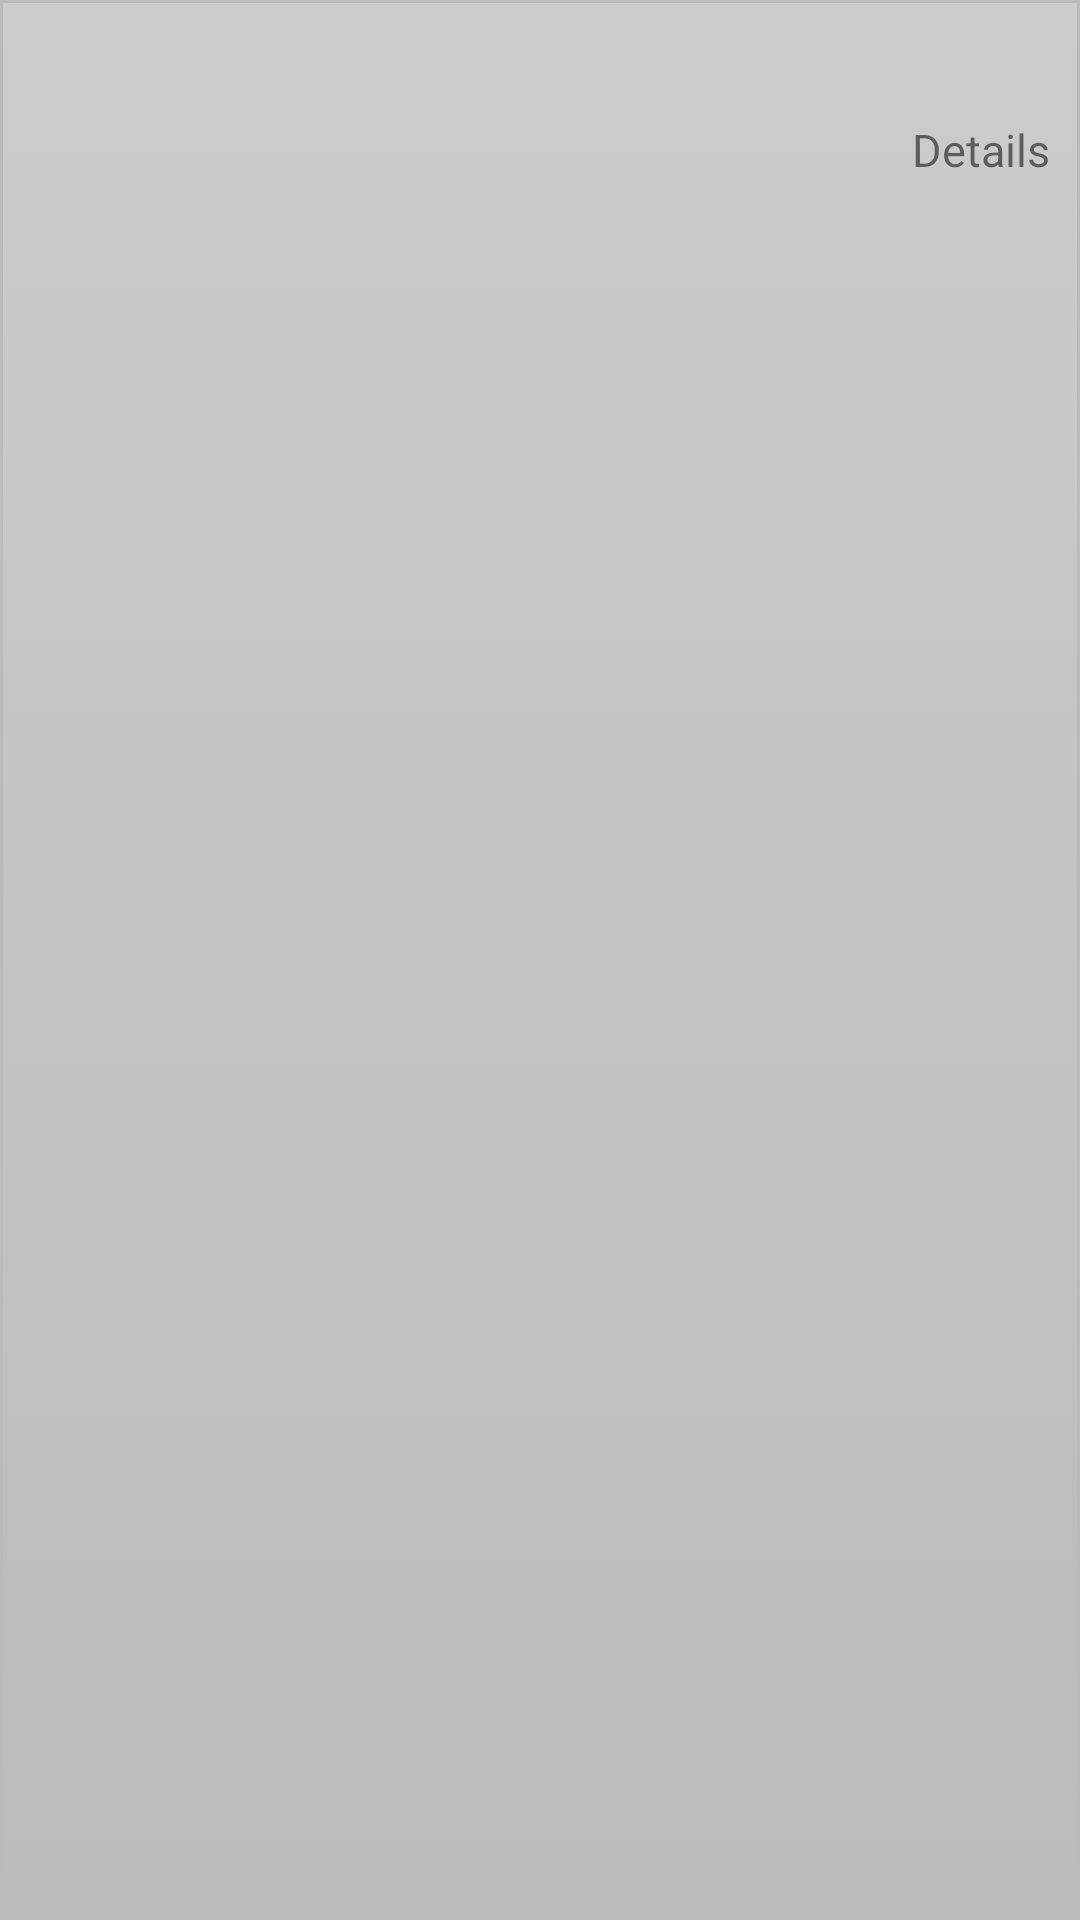

Android layout source for this screen:
<!-- AndroidManifest.xml: application theme AppTheme -->
<!-- res/layout/scan_result_item.xml -->
<?xml version="1.0" encoding="UTF-8"?>
<LinearLayout xmlns:android="http://schemas.android.com/apk/res/android"
    android:id="@+id/scanResultLinearLayout"
    android:layout_width="match_parent"
    android:layout_height="wrap_content"
    android:background="@drawable/btn_app"
    android:orientation="vertical">

    <LinearLayout
        android:layout_width="match_parent"
        android:layout_height="50dp"
        android:layout_centerHorizontal="true"
        android:orientation="horizontal">


        <ImageView
            android:id="@+id/resultStatusImageView"
            android:layout_width="50dp"
            android:layout_height="50dp"
            android:layout_centerInParent="true" />


        <LinearLayout
            android:layout_width="wrap_content"
            android:layout_height="match_parent"
            android:layout_weight="0.7"
            android:orientation="vertical">

            <TextView
                android:id="@+id/scanName"
                android:layout_width="wrap_content"
                android:layout_height="wrap_content"
                android:layout_marginLeft="10dp"
                android:layout_marginTop="5dp"
                android:padding="2dp"
                android:textAppearance="?android:attr/textAppearanceMedium"
                android:textColor="#449def" />

            <TextView
                android:id="@+id/scanResult"
                android:layout_width="wrap_content"
                android:layout_height="wrap_content"
                android:layout_marginLeft="10dp" />
        </LinearLayout>

        <RelativeLayout
            android:layout_width="wrap_content"
            android:layout_height="match_parent">

            <TextView
                android:id="@+id/expandTextView"
                android:layout_width="wrap_content"
                android:layout_height="wrap_content"
                android:layout_alignParentBottom="true"
                android:layout_centerInParent="true"
                android:text="Details"
                android:textSize="15dp" />

        </RelativeLayout>
    </LinearLayout>

    <TextView
        android:id="@+id/scanDetails"
        android:layout_width="match_parent"
        android:layout_height="wrap_content" />
</LinearLayout>
<!-- resources referenced by this layout -->
<resources>
  <!-- drawable btn_app (drawable-hdpi) -->
  <?xml version="1.0" encoding="utf-8"?>
  <selector xmlns:android="http://schemas.android.com/apk/res/android">
      <item android:state_pressed="true">
          <shape>
              <solid android:color="#CCCCCC" />
              <stroke android:width="1dp" android:color="#BBBBBB" />
  
              <padding android:left="10dp" android:top="10dp" android:right="10dp" android:bottom="10dp" />
          </shape>
      </item>
      <item>
          <shape>
              <gradient android:startColor="#CCCCCC" android:endColor="#BBBBBB" android:angle="270" />
              <stroke android:width="1dp" android:color="#BBBBBB" />
  
              <padding android:left="10dp" android:top="10dp" android:right="10dp" android:bottom="10dp" />
          </shape>
      </item>
  </selector>
  <style name="AppTheme" parent="Theme.AppCompat.DayNight.DarkActionBar" />
</resources>
